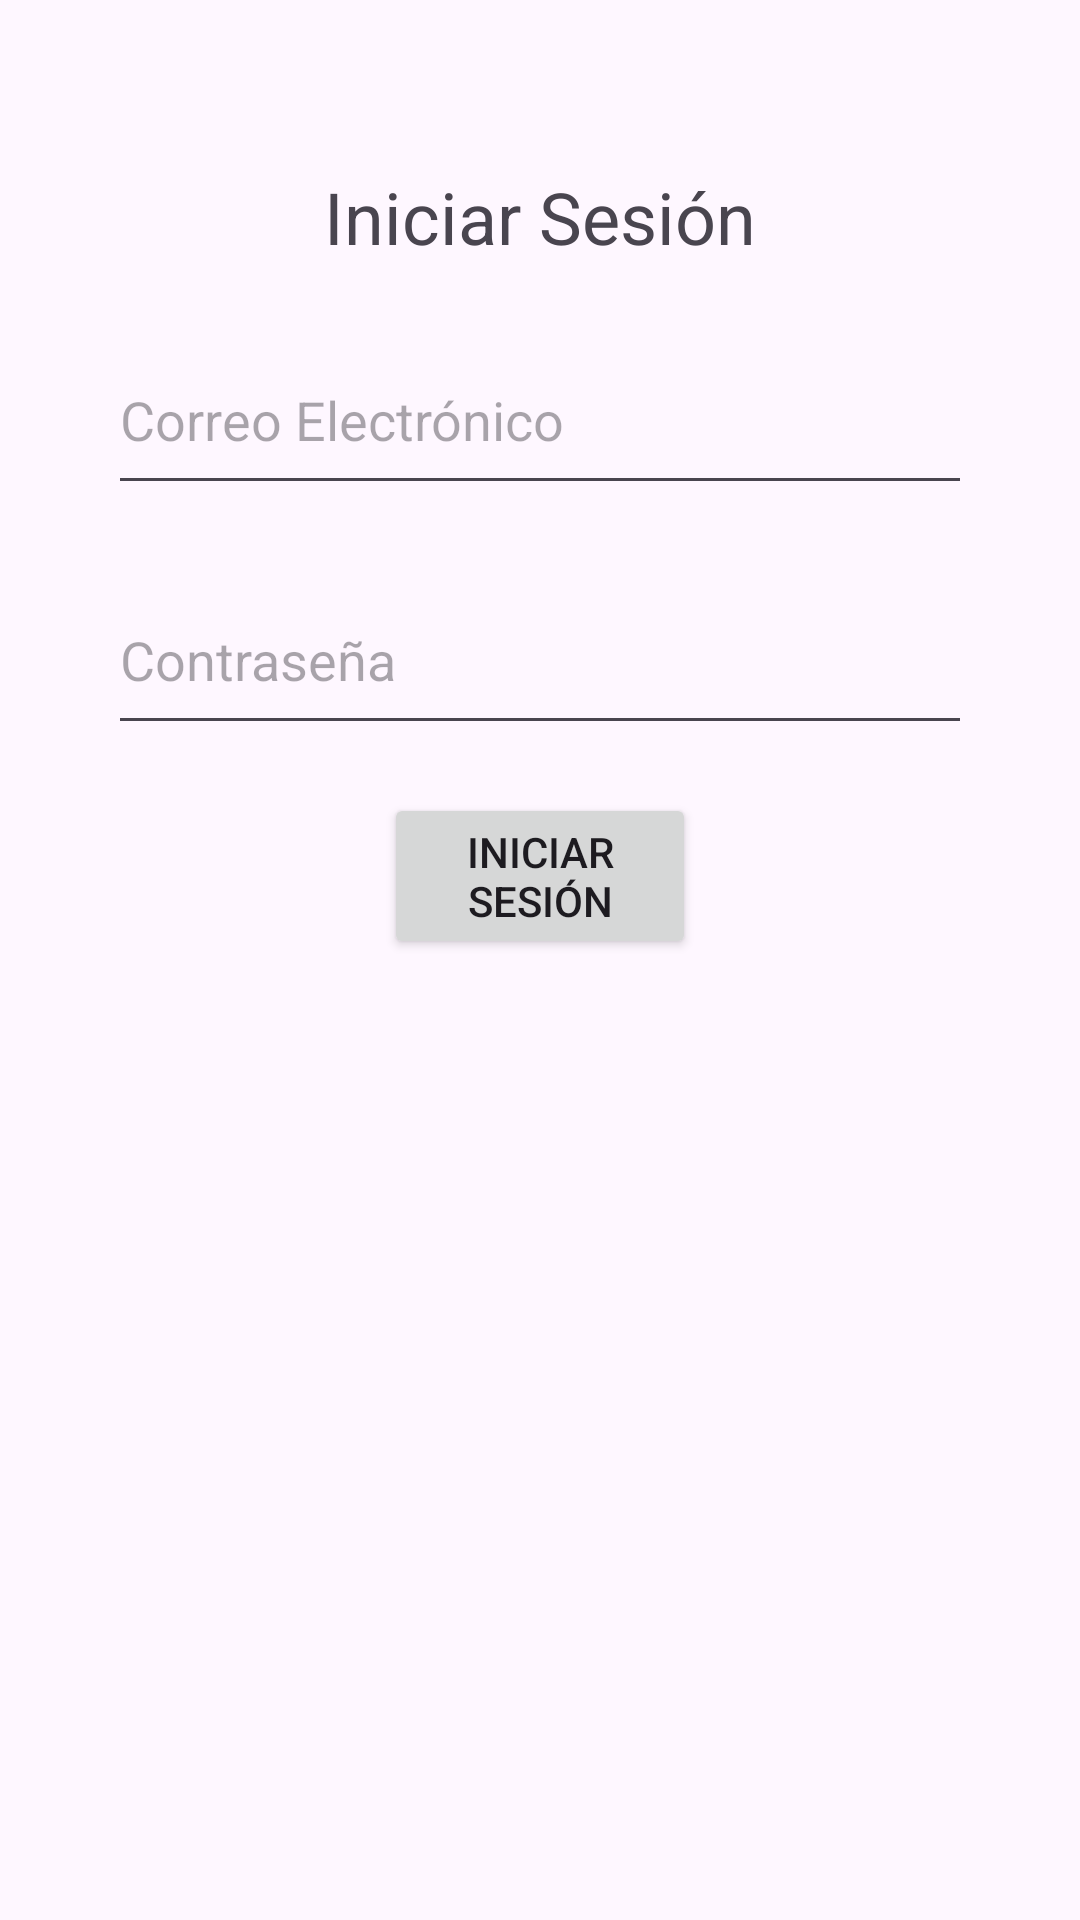

The Android layout XML behind this screen, and the referenced resources:
<!-- AndroidManifest.xml: application theme Theme.TADaplication -->
<!-- res/layout/activity_add_user.xml -->
<?xml version="1.0" encoding="utf-8"?>
<androidx.constraintlayout.widget.ConstraintLayout
    xmlns:android="http://schemas.android.com/apk/res/android"
    xmlns:app="http://schemas.android.com/apk/res-auto"
    xmlns:tools="http://schemas.android.com/tools"
    android:layout_width="match_parent"
    android:layout_height="match_parent"
    android:padding ="36dp"
    tools:context=".addUser">

    <TextView
        android:id="@+id/titleTextView"
        android:layout_width="wrap_content"
        android:layout_height="wrap_content"
        android:text="Iniciar Sesión"
        android:textSize="24sp"
        android:layout_marginTop="20dp"
        app:layout_constraintBottom_toTopOf="@+id/emailEditText"
        app:layout_constraintEnd_toEndOf="parent"
        app:layout_constraintStart_toStartOf="parent"
        app:layout_constraintTop_toTopOf="parent" />

    <EditText
        android:id="@+id/emailEditText"
        android:layout_width="0dp"
        android:layout_height="60dp"
        android:layout_marginTop="20dp"
        android:hint="Correo Electrónico"
        app:layout_constraintEnd_toEndOf="parent"
        app:layout_constraintStart_toStartOf="parent"
        app:layout_constraintTop_toBottomOf="@+id/titleTextView" />

    <EditText
        android:id="@+id/passwordEditText"
        android:layout_width="0dp"
        android:layout_height="60dp"
        android:layout_marginTop="20dp"
        android:hint="Contraseña"
        android:inputType="textPassword"
        app:layout_constraintEnd_toEndOf="parent"
        app:layout_constraintStart_toStartOf="parent"
        app:layout_constraintTop_toBottomOf="@+id/emailEditText" />

    <Button
        android:id="@+id/loginButton"
        android:layout_width="0dp"
        android:layout_height="wrap_content"
        android:layout_marginTop="16dp"
        android:text="Iniciar Sesión"
        app:layout_constraintEnd_toEndOf="parent"
        app:layout_constraintStart_toStartOf="parent"
        app:layout_constraintTop_toBottomOf="@+id/passwordEditText"
        app:layout_constraintWidth_percent="0.36" />

</androidx.constraintlayout.widget.ConstraintLayout>
<!-- resources referenced by this layout -->
<resources>
  <style name="Theme.TADaplication" parent="Base.Theme.TADaplication" />
  <style name="Base.Theme.TADaplication" parent="Theme.Material3.DayNight.NoActionBar">
          
          <item name="colorPrimary">@color/celeste</item>
          <item name="colorPrimaryVariant">@color/celeste</item>
          <item name="android:statusBarColor">@color/celeste</item>
      </style>
  <color name="celeste">#5ab8e9</color>
</resources>
